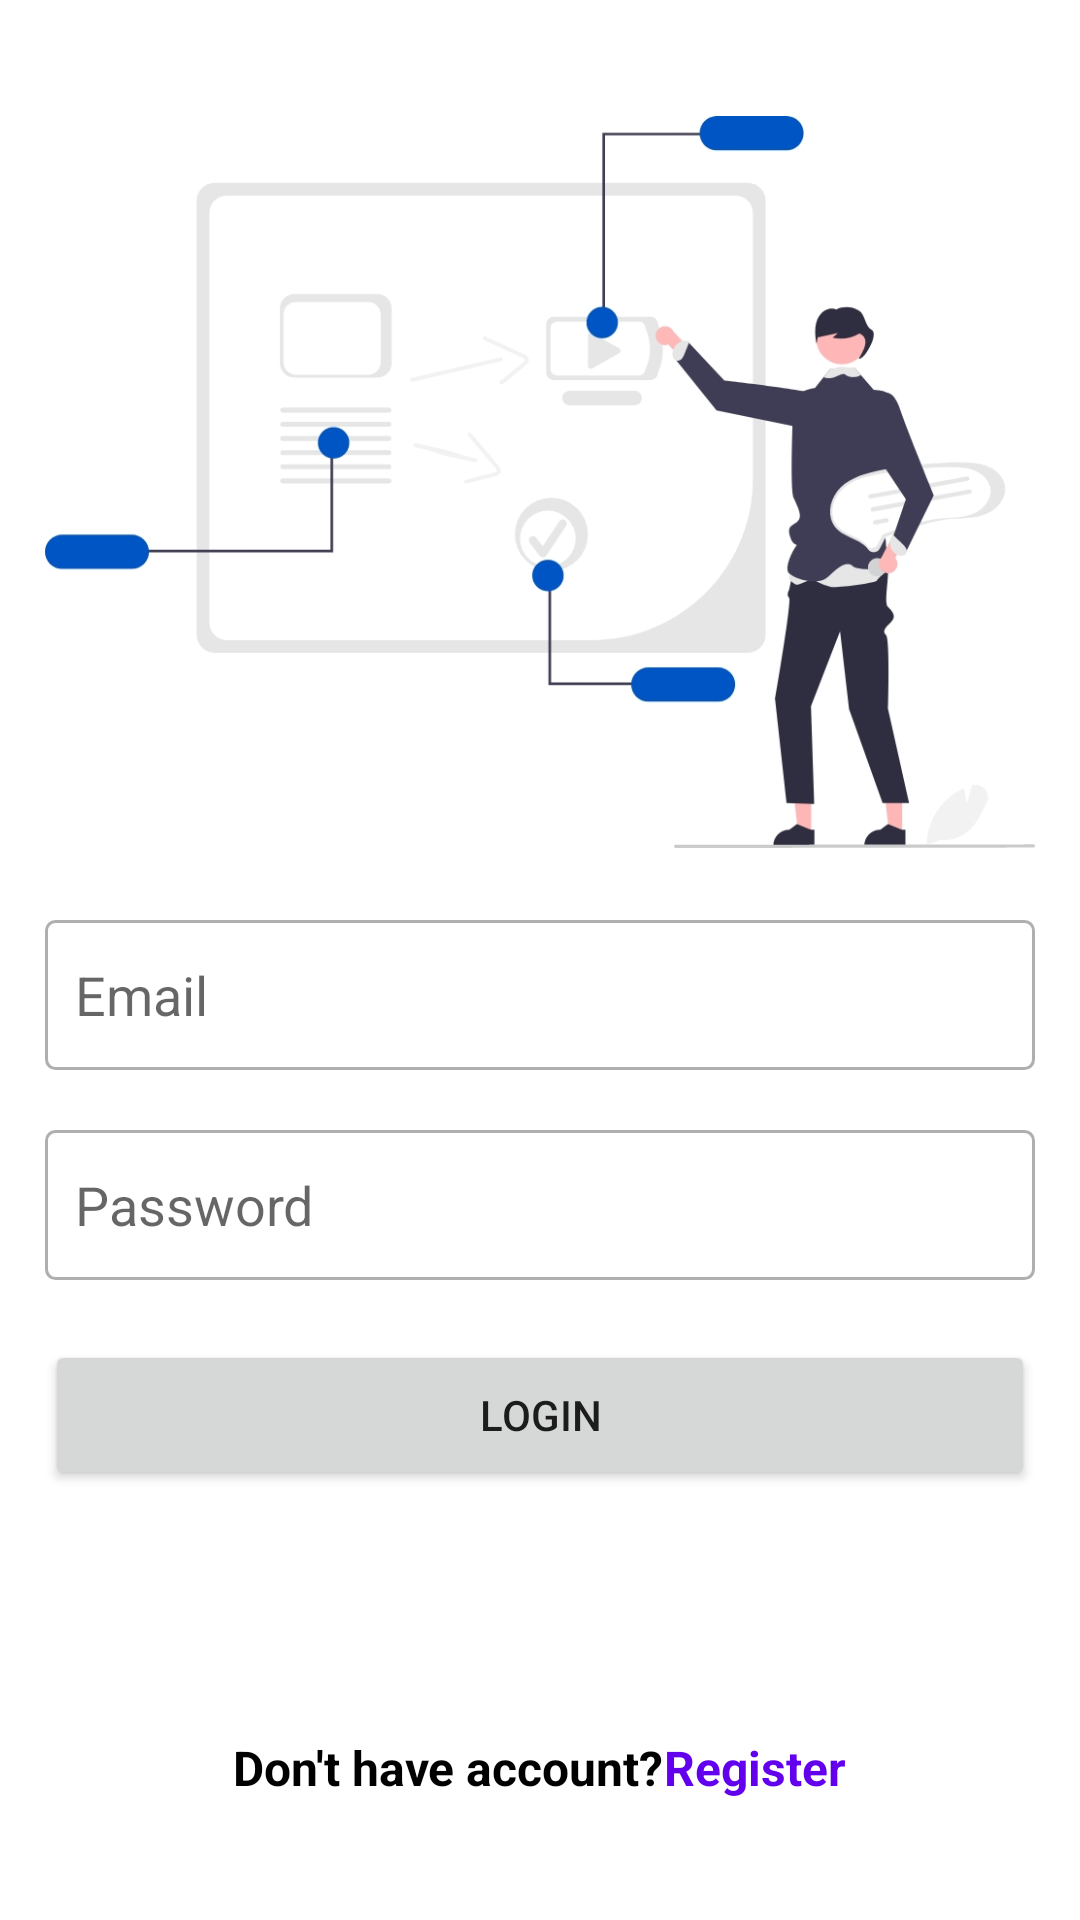

The Android layout XML behind this screen, and the referenced resources:
<!-- AndroidManifest.xml: application theme AppTheme -->
<!-- res/layout/activity_login.xml -->
<?xml version="1.0" encoding="utf-8"?>
<RelativeLayout xmlns:android="http://schemas.android.com/apk/res/android"
    xmlns:tools="http://schemas.android.com/tools"
    android:layout_width="match_parent"
    android:layout_height="match_parent"
    android:padding="@dimen/_15dp"
    android:orientation="vertical"
    tools:context=".ui.activities.loginActivity.LoginActivity">

    <ImageView
        android:id="@+id/textView_nEdge"
        android:layout_width="match_parent"
        android:layout_height="wrap_content"
        android:gravity="center"
        android:layout_marginTop="@dimen/_20dp"
        android:src="@mipmap/undraw_teaching" />

    <EditText
        android:layout_width="match_parent"
        android:layout_height="@dimen/_50dp"
        android:id="@+id/editTextEmailPhone"
        android:gravity="center_vertical"
        android:layout_below="@+id/textView_nEdge"
        android:inputType="textEmailAddress"
        android:layout_marginTop="@dimen/_20dp"
        android:background="@drawable/border_grey"
        android:hint="Email"
        android:paddingHorizontal="@dimen/_10dp" />

    <EditText
        android:layout_width="match_parent"
        android:layout_height="@dimen/_50dp"
        android:layout_below="@+id/editTextEmailPhone"
        android:id="@+id/editTextPassword"
        android:layout_marginTop="@dimen/_20dp"
        android:background="@drawable/border_grey"
        android:hint="@string/password"
        android:paddingHorizontal="@dimen/_10dp" />

    <Button
        android:id="@+id/buttonLogin"
        android:layout_width="match_parent"
        android:layout_height="@dimen/_50dp"
        android:layout_below="@+id/editTextPassword"
        android:layout_gravity="center"
        android:layout_marginTop="@dimen/_20dp"
        android:text="@string/login" />

    <LinearLayout
        android:layout_width="wrap_content"
        android:layout_height="wrap_content"
        android:layout_alignParentBottom="true"
        android:layout_centerHorizontal="true"
        android:layout_marginBottom="@dimen/_25sp">

        <TextView
            android:id="@+id/textViewRegistrationMsg"
            android:layout_width="wrap_content"
            android:layout_height="wrap_content"
            android:layout_alignParentBottom="true"
            android:text="@string/dontHaveAccount"
            android:textColor="@color/color_black"
            android:textSize="@dimen/_16dp"
            android:textStyle="bold" />

        <TextView
            android:id="@+id/textViewRegistration"
            android:layout_width="wrap_content"
            android:layout_height="wrap_content"
            android:layout_alignParentBottom="true"
            android:layout_centerHorizontal="true"
            android:textStyle="bold"
            android:layout_toRightOf="@+id/textViewRegistrationMsg"
            android:text="@string/register"
            android:textColor="@color/colorPrimary"
            android:textSize="@dimen/_16sp" />
    </LinearLayout>


</RelativeLayout>
<!-- resources referenced by this layout -->
<resources>
  <color name="colorPrimary">#6200EE</color>
  <color name="color_black">#000</color>
  <dimen name="_10dp">10dp</dimen>
  <dimen name="_15dp">15dp</dimen>
  <dimen name="_16dp">16dp</dimen>
  <dimen name="_16sp">16sp</dimen>
  <dimen name="_20dp">20dp</dimen>
  <dimen name="_25sp">25sp</dimen>
  <dimen name="_50dp">50dp</dimen>
  <!-- drawable border_grey (drawable) -->
  <?xml version="1.0" encoding="utf-8"?>
  <shape xmlns:android="http://schemas.android.com/apk/res/android">
      <stroke
          android:width="@dimen/_1dp"
          android:color="@color/color_disable_button" />
      <corners android:radius="@dimen/_3dp" />
  
  </shape>
  <!-- mipmap undraw_teaching: jpg bitmap (mipmap-hdpi, 33800 bytes) -->
  <string name="dontHaveAccount">Don\'t have account?</string>
  <string name="login">Login</string>
  <string name="password">Password</string>
  <string name="register">Register</string>
  <style name="AppTheme" parent="Theme.MaterialComponents.DayNight.NoActionBar">
          
          <item name="colorPrimary">@color/colorPrimary</item>
          <item name="colorPrimaryDark">@color/colorPrimaryDark</item>
          <item name="colorAccent">@color/colorAccent</item>
          <item name="android:forceDarkAllowed" tools:targetApi="q">false</item>
      </style>
  <dimen name="_1dp">1dp</dimen>
  <color name="color_disable_button">#AFAFAF</color>
  <dimen name="_3dp">3dp</dimen>
  <color name="colorPrimaryDark">#3700B3</color>
  <color name="colorAccent">#03DAC5</color>
</resources>
